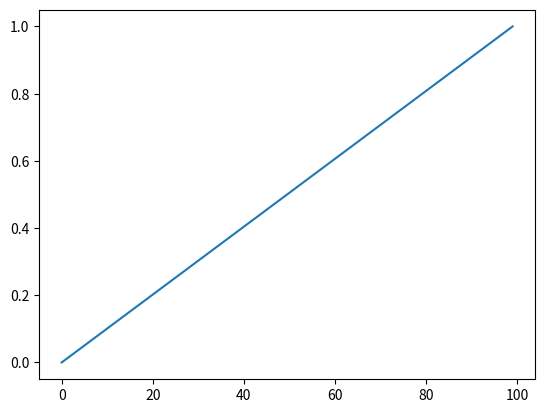

Write Python code to recreate this figure.
import numpy as np
import matplotlib.pyplot as plt

plt.ioff()

x = np.linspace(0, 1, 100)
plt.plot(x);


